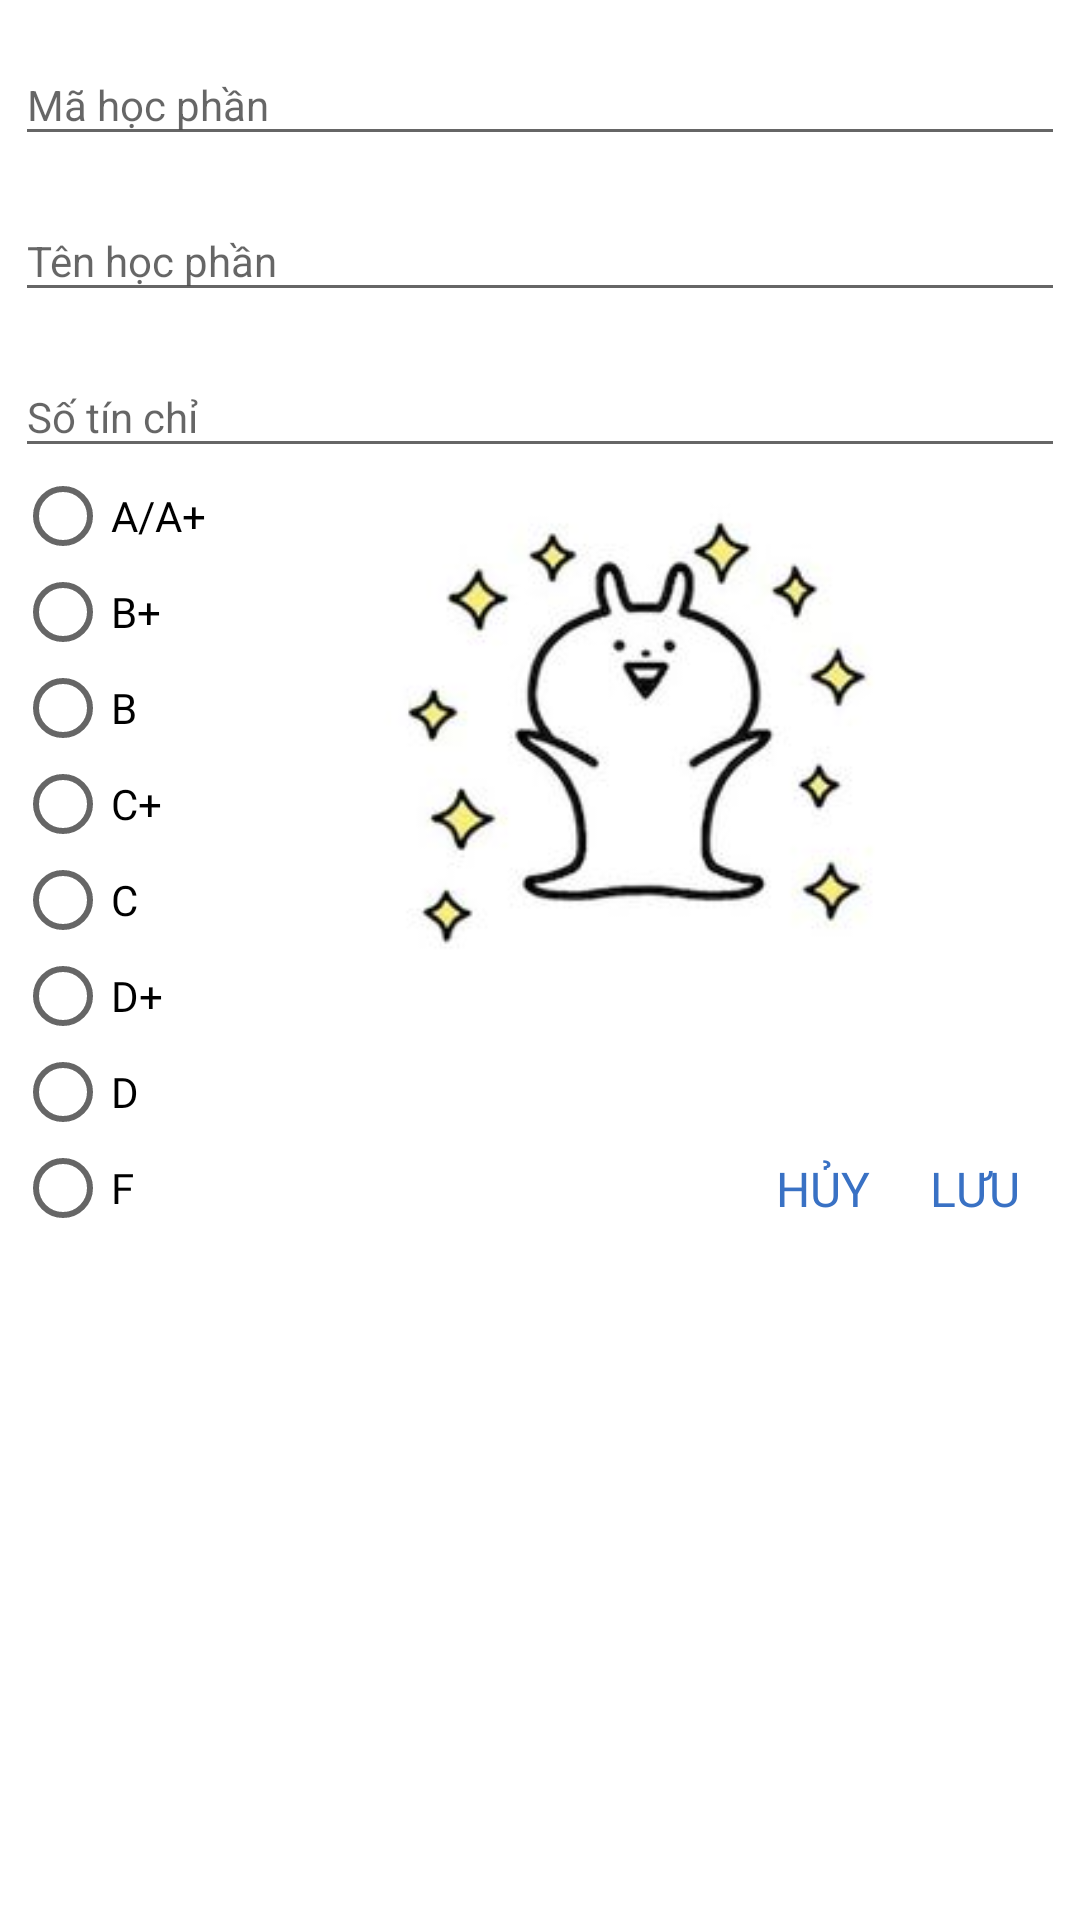

Layout XML and referenced resources for this Android screen:
<!-- AndroidManifest.xml: application theme AppTheme -->
<!-- res/layout/fragment_dialog_add_new.xml -->
<android.support.constraint.ConstraintLayout xmlns:android="http://schemas.android.com/apk/res/android"
    xmlns:app="http://schemas.android.com/apk/res-auto"
    android:layout_width="match_parent"
    android:layout_height="wrap_content"
    android:background="@color/color_white"
    android:clickable="true"
    android:focusable="true">

    <android.support.design.widget.TextInputLayout
        android:id="@+id/text_input_id_subject"
        android:layout_width="0dp"
        android:layout_height="wrap_content"
        android:layout_margin="@dimen/dimen_5"
        app:layout_constraintEnd_toEndOf="parent"
        app:layout_constraintStart_toStartOf="parent"
        app:layout_constraintTop_toTopOf="parent">

        <EditText
            android:imeOptions="actionNext"
            android:id="@+id/edit_subject_code"
            android:layout_width="match_parent"
            android:layout_height="wrap_content"
            android:autofillHints="@string/subject_id"
            android:hint="@string/subject_id"
            android:inputType="text"
            android:textSize="@dimen/dimen_text_14" />

    </android.support.design.widget.TextInputLayout>

    <android.support.design.widget.TextInputLayout
        android:id="@+id/text_name_subject"
        android:layout_width="0dp"
        android:layout_height="wrap_content"
        android:layout_margin="@dimen/dimen_5"
        app:layout_constraintEnd_toEndOf="parent"
        app:layout_constraintStart_toStartOf="parent"
        app:layout_constraintTop_toBottomOf="@+id/text_input_id_subject">

        <EditText
            android:imeOptions="actionNext"
            android:id="@+id/edit_subject_name"
            android:layout_width="match_parent"
            android:layout_height="wrap_content"
            android:autofillHints="@string/subject_name"
            android:hint="@string/subject_name"
            android:inputType="text"
            android:textSize="@dimen/dimen_text_14" />

    </android.support.design.widget.TextInputLayout>

    <android.support.design.widget.TextInputLayout
        android:id="@+id/text_input_number_credits"
        android:layout_width="0dp"
        android:layout_height="wrap_content"
        android:layout_margin="@dimen/dimen_5"
        app:layout_constraintEnd_toEndOf="parent"
        app:layout_constraintStart_toStartOf="parent"
        app:layout_constraintTop_toBottomOf="@+id/text_name_subject">

        <EditText
            android:imeOptions="actionDone"
            android:id="@+id/edit_subject_number"
            android:autofillHints="@string/subject_number_credits"
            android:layout_width="match_parent"
            android:layout_height="wrap_content"
            android:hint="@string/subject_number_credits"
            android:inputType="number"
            android:textSize="@dimen/dimen_text_14" />

    </android.support.design.widget.TextInputLayout>

    <RadioGroup
        android:id="@+id/radio_point_subject"
        android:layout_width="wrap_content"
        android:layout_height="wrap_content"
        android:layout_marginStart="@dimen/dimen_5"
        app:layout_constraintStart_toStartOf="parent"
        app:layout_constraintTop_toBottomOf="@+id/text_input_number_credits">

        <RadioButton
            android:layout_width="wrap_content"
            android:layout_height="wrap_content"
            android:fontFamily="@font/sfprodisplay_regular"
            android:text="@string/subject_a"
            android:textSize="@dimen/dimen_text_14" />

        <RadioButton
            android:layout_width="wrap_content"
            android:layout_height="wrap_content"
            android:fontFamily="@font/sfprodisplay_regular"
            android:text="@string/subject_b_plus"
            android:textSize="@dimen/dimen_text_14" />

        <RadioButton
            android:layout_width="wrap_content"
            android:layout_height="wrap_content"
            android:fontFamily="@font/sfprodisplay_regular"
            android:text="@string/subject_b"
            android:textSize="@dimen/dimen_text_14" />

        <RadioButton
            android:layout_width="wrap_content"
            android:layout_height="wrap_content"
            android:fontFamily="@font/sfprodisplay_regular"
            android:text="@string/subject_c_plus"
            android:textSize="@dimen/dimen_text_14" />

        <RadioButton
            android:layout_width="wrap_content"
            android:layout_height="wrap_content"
            android:fontFamily="@font/sfprodisplay_regular"
            android:text="@string/subject_c"
            android:textSize="@dimen/dimen_text_14" />

        <RadioButton
            android:layout_width="wrap_content"
            android:layout_height="wrap_content"
            android:fontFamily="@font/sfprodisplay_regular"
            android:text="@string/subject_d_plus"
            android:textSize="@dimen/dimen_text_14" />

        <RadioButton
            android:layout_width="wrap_content"
            android:layout_height="wrap_content"
            android:fontFamily="@font/sfprodisplay_regular"
            android:text="@string/subject_d"
            android:textSize="@dimen/dimen_text_14" />

        <RadioButton
            android:layout_width="wrap_content"
            android:layout_height="wrap_content"
            android:fontFamily="@font/sfprodisplay_regular"
            android:text="@string/subject_f"
            android:textSize="@dimen/dimen_text_14" />

    </RadioGroup>

    <ImageView
        android:contentDescription="@string/image_new_subject"
        android:id="@+id/image_new_subject"
        android:layout_width="@dimen/dimen_200"
        android:layout_height="@dimen/dimen_200"
        android:layout_margin="@dimen/dimen_5"
        android:src="@drawable/ic_new_subject"
        app:layout_constraintEnd_toEndOf="parent"
        app:layout_constraintStart_toEndOf="@+id/radio_point_subject"
        app:layout_constraintTop_toBottomOf="@+id/text_input_number_credits" />

    <TextView
        android:id="@+id/text_cancel_new_subject"
        android:textAllCaps="true"
        android:layout_width="wrap_content"
        android:layout_height="wrap_content"
        android:layout_marginEnd="@dimen/dimen_20"
        android:fontFamily="@font/sanfranciscodisplay_bold"
        android:text="@string/cancle_new_subject"
        android:textColor="@color/color_blue_700"
        android:textSize="@dimen/dimen_16sp"
        app:layout_constraintEnd_toStartOf="@+id/text_save_new_subject"
        app:layout_constraintTop_toTopOf="@+id/text_save_new_subject" />

    <TextView
        android:textAllCaps="true"
        android:id="@+id/text_save_new_subject"
        android:layout_width="wrap_content"
        android:layout_height="wrap_content"
        android:layout_marginEnd="@dimen/dimen_20"
        android:layout_marginBottom="@dimen/dimen_5"
        android:fontFamily="@font/sanfranciscodisplay_bold"
        android:text="@string/save_new_subject"
        android:textColor="@color/color_blue_700"
        android:textSize="@dimen/dimen_16sp"
        app:layout_constraintBottom_toBottomOf="@+id/radio_point_subject"
        app:layout_constraintEnd_toEndOf="parent" />

</android.support.constraint.ConstraintLayout>
<!-- resources referenced by this layout -->
<resources>
  <color name="color_blue_700">#3971c4</color>
  <color name="color_white">#FFFFFF</color>
  <dimen name="dimen_16sp">16sp</dimen>
  <dimen name="dimen_20">20dp</dimen>
  <dimen name="dimen_200">200dp</dimen>
  <dimen name="dimen_5">5dp</dimen>
  <dimen name="dimen_text_14">14sp</dimen>
  <!-- drawable ic_new_subject: jpg bitmap (drawable, 6612 bytes) -->
  <string name="cancle_new_subject">Hủy</string>
  <string name="image_new_subject">image_new_subject</string>
  <string name="save_new_subject">Lưu</string>
  <string name="subject_a">A/A+</string>
  <string name="subject_b">B</string>
  <string name="subject_b_plus">B+</string>
  <string name="subject_c">C</string>
  <string name="subject_c_plus">C+</string>
  <string name="subject_d">D</string>
  <string name="subject_d_plus">D+</string>
  <string name="subject_f">F</string>
  <string name="subject_id">Mã học phần</string>
  <string name="subject_name">Tên học phần</string>
  <string name="subject_number_credits">Số tín chỉ</string>
  <style name="AppTheme" parent="Theme.AppCompat.Light.NoActionBar">
          
          <item name="colorPrimary">@color/colorPrimary</item>
          <item name="colorPrimaryDark">@color/colorPrimaryDark</item>
          <item name="colorAccent">@color/colorAccent</item>
      </style>
  <color name="colorPrimary">#008577</color>
  <color name="colorPrimaryDark">#00574B</color>
  <color name="colorAccent">#D81B60</color>
</resources>
